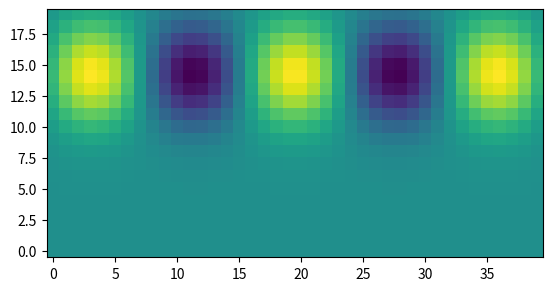

Reproduce this figure in Python.
import numpy as np
m = np.array([[1,2,3],[4,5,6]])
m

m[1,0]

m[1]

m[1][0]

row=m[1]
row[0]

m[:,0]

m[:][0]

mflat = m.flatten()
mflat

ivert, ihori = 1,0
print(m[ivert,ihori])
print(mflat[ivert*3+ihori])

malt = m.reshape(3,2)
malt

m.T

x=np.linspace(-1,1,40)
y=np.linspace(-0.5,0.5,20)
xx,yy=np.meshgrid(x,y)
ff=np.cos(xx*7.5)*np.exp(-0.5*((yy-0.25)/0.15)**2)

%matplotlib inline
import matplotlib.pyplot as plt
plt.imshow(ff)

plt.imshow(ff,origin='lower')

ff.shape

xx,yy=np.meshgrid(x,y,indexing='ij')
ff=np.cos(xx*7.5)*np.exp(-0.5*((yy-0.25)/0.15)**2)

ff.shape

plt.imshow(ff.T,origin='lower')

x=np.linspace(-1,1,40)
y=np.linspace(-0.5,0.5,20)
z=np.linspace(0,3,10)
xx,yy,zz=np.meshgrid(x,y,z)
ff=np.cos(xx*7.5)*np.exp(-0.5*((yy-0.25)/0.15)**2)*np.exp(-zz)

ff.shape

